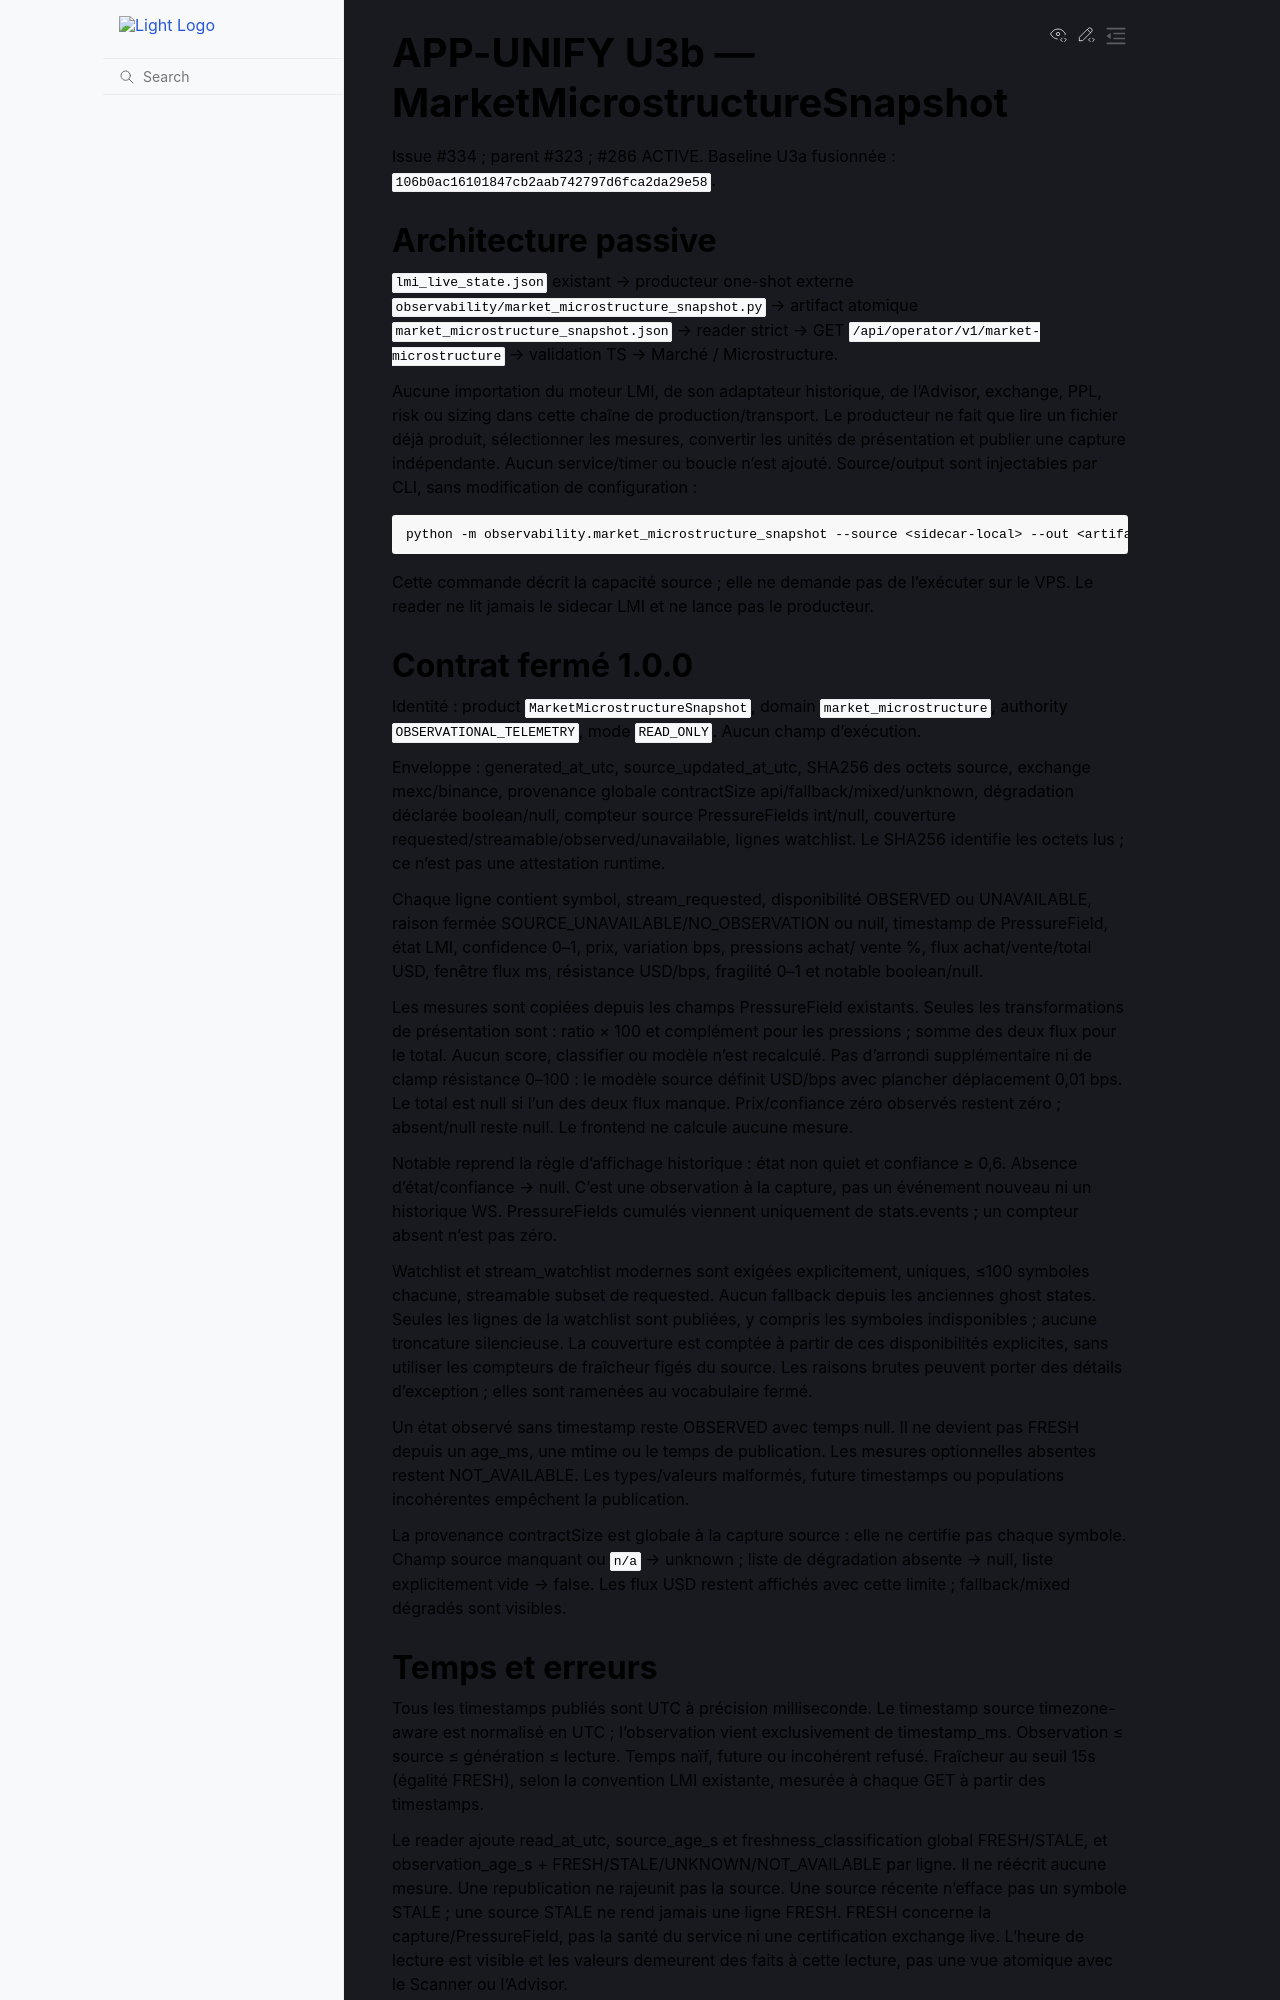

repository: 3a7i3/crypto-ia-terminal · page: contracts/APP_UNIFY_01_U3B_MICROSTRUCTURE_CONTRACT.html · generator: sphinx

# APP-UNIFY U3b — MarketMicrostructureSnapshot

Issue #334 ; parent #323 ; #286 ACTIVE.
Baseline U3a fusionnée : `106b0ac16101847cb2aab742797d6fca2da29e58`.

## Architecture passive

`lmi_live_state.json` existant → producteur one-shot externe
`observability/market_microstructure_snapshot.py` → artifact atomique
`market_microstructure_snapshot.json` → reader strict → GET
`/api/operator/v1/market-microstructure` → validation TS → Marché / Microstructure.

Aucune importation du moteur LMI, de son adaptateur historique, de l'Advisor,
exchange, PPL, risk ou sizing dans cette chaîne de production/transport. Le
producteur ne fait que lire un fichier déjà produit, sélectionner les mesures,
convertir les unités de présentation et publier une capture indépendante.
Aucun service/timer ou boucle n'est ajouté. Source/output sont injectables
par CLI, sans modification de configuration :

```sh
python -m observability.market_microstructure_snapshot --source <sidecar-local> --out <artifact-local>
```

Cette commande décrit la capacité source ; elle ne demande pas de l'exécuter
sur le VPS. Le reader ne lit jamais le sidecar LMI et ne lance pas le producteur.

## Contrat fermé 1.0.0

Identité : product `MarketMicrostructureSnapshot`, domain `market_microstructure`,
authority `OBSERVATIONAL_TELEMETRY`, mode `READ_ONLY`. Aucun champ d'exécution.

Enveloppe : generated_at_utc, source_updated_at_utc, SHA256 des octets source,
exchange mexc/binance, provenance globale contractSize api/fallback/mixed/unknown,
dégradation déclarée boolean/null, compteur source PressureFields int/null,
couverture requested/streamable/observed/unavailable, lignes watchlist.
Le SHA256 identifie les octets lus ; ce n'est pas une attestation runtime.

Chaque ligne contient symbol, stream_requested, disponibilité OBSERVED ou
UNAVAILABLE, raison fermée SOURCE_UNAVAILABLE/NO_OBSERVATION ou null, timestamp
de PressureField, état LMI, confidence 0–1, prix, variation bps, pressions achat/
vente %, flux achat/vente/total USD, fenêtre flux ms, résistance USD/bps,
fragilité 0–1 et notable boolean/null.

Les mesures sont copiées depuis les champs PressureField existants. Seules les
transformations de présentation sont : ratio × 100 et complément pour les
pressions ; somme des deux flux pour le total. Aucun score, classifier ou
modèle n'est recalculé. Pas d'arrondi supplémentaire ni de clamp résistance
0–100 : le modèle source définit USD/bps avec plancher déplacement 0,01 bps.
Le total est null si l'un des deux flux manque. Prix/confiance zéro observés
restent zéro ; absent/null reste null. Le frontend ne calcule aucune mesure.

Notable reprend la règle d'affichage historique : état non quiet et confiance
≥ 0,6. Absence d'état/confiance → null. C'est une observation à la capture, pas
un événement nouveau ni un historique WS. PressureFields cumulés viennent
uniquement de stats.events ; un compteur absent n'est pas zéro.

Watchlist et stream_watchlist modernes sont exigées explicitement, uniques,
≤100 symboles chacune, streamable subset de requested. Aucun fallback depuis
les anciennes ghost states. Seules les lignes de la watchlist sont publiées,
y compris les symboles indisponibles ; aucune troncature silencieuse. La
couverture est comptée à partir de ces disponibilités explicites, sans utiliser
les compteurs de fraîcheur figés du source. Les raisons brutes peuvent porter
des détails d'exception ; elles sont ramenées au vocabulaire fermé.

Un état observé sans timestamp reste OBSERVED avec temps null. Il ne devient
pas FRESH depuis un age_ms, une mtime ou le temps de publication. Les mesures
optionnelles absentes restent NOT_AVAILABLE. Les types/valeurs malformés,
future timestamps ou populations incohérentes empêchent la publication.

La provenance contractSize est globale à la capture source : elle ne certifie
pas chaque symbole. Champ source manquant ou `n/a` → unknown ; liste de
dégradation absente → null, liste explicitement vide → false. Les flux USD
restent affichés avec cette limite ; fallback/mixed dégradés sont visibles.
